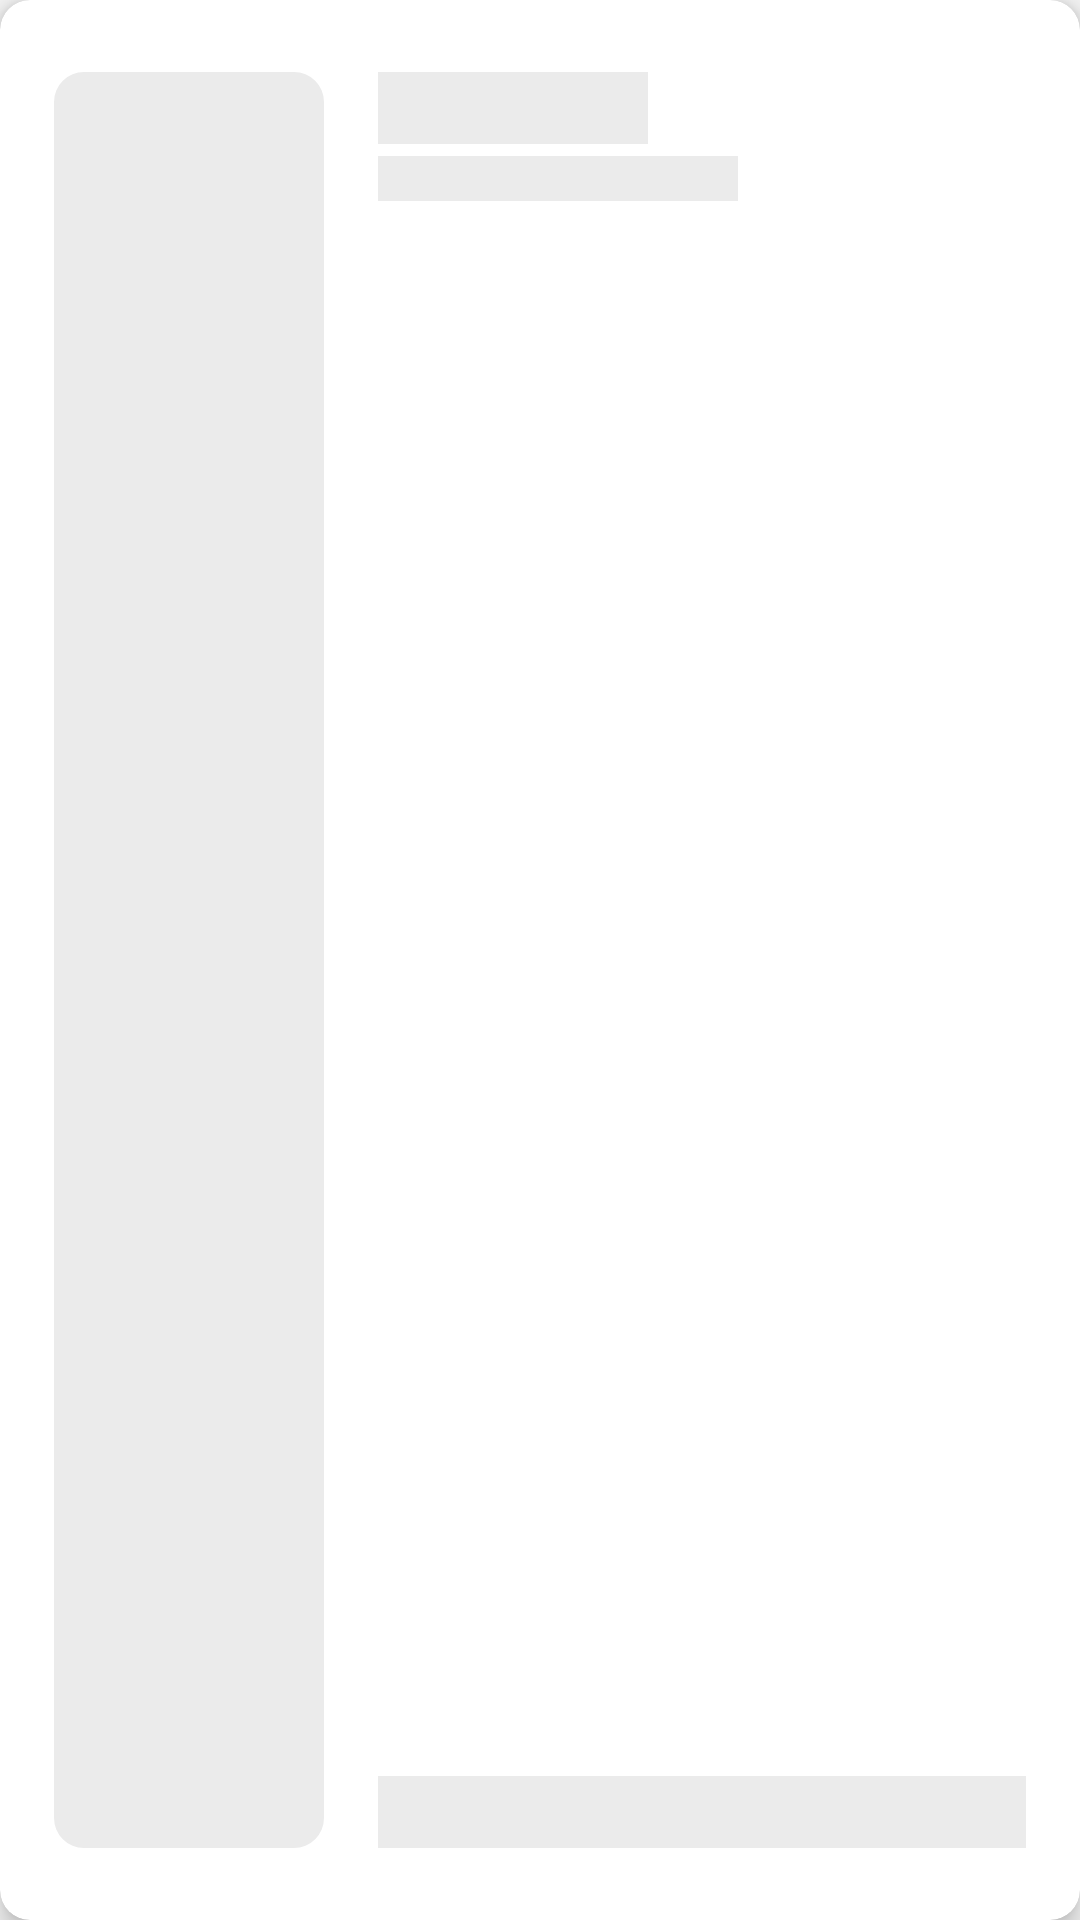

This screen was rendered from an Android layout file. Write that file and the resources it references.
<!-- AndroidManifest.xml: application theme AppTheme -->
<!-- res/layout/estate_list_item_shimmer_placeholder.xml -->
<?xml version="1.0" encoding="utf-8"?>
<androidx.cardview.widget.CardView xmlns:android="http://schemas.android.com/apk/res/android"
    xmlns:app="http://schemas.android.com/apk/res-auto"
    android:layout_width="match_parent"
    android:layout_height="@dimen/estate_list_item_card_height"
    android:layout_marginHorizontal="@dimen/spacing_large"
    android:layout_marginVertical="@dimen/spacing_small"
    app:cardCornerRadius="@dimen/default_corner_radius"
    app:cardElevation="@dimen/elevation_default">

    <androidx.constraintlayout.widget.ConstraintLayout
        android:layout_width="match_parent"
        android:layout_height="match_parent"
        android:paddingVertical="@dimen/spacing_large">

        <androidx.constraintlayout.widget.Guideline
            android:id="@+id/guideline_start"
            android:layout_width="0dp"
            android:layout_height="match_parent"
            android:orientation="vertical"
            app:layout_constraintGuide_percent="0.05" />

        <com.google.android.material.imageview.ShapeableImageView
            android:id="@+id/image"
            android:layout_width="0dp"
            android:layout_height="0dp"
            android:background="@color/grey_dark"
            app:layout_constraintBottom_toBottomOf="parent"
            app:layout_constraintEnd_toStartOf="@id/guideline_middle_left"
            app:layout_constraintStart_toEndOf="@+id/guideline_start"
            app:layout_constraintTop_toTopOf="parent"
            app:shapeAppearanceOverlay="@style/ImageViewRoundedCorners" />

        <androidx.constraintlayout.widget.Guideline
            android:id="@+id/guideline_middle_left"
            android:layout_width="0dp"
            android:layout_height="match_parent"
            android:orientation="vertical"
            app:layout_constraintGuide_percent="0.3" />

        <androidx.constraintlayout.widget.Guideline
            android:id="@+id/guideline_middle_right"
            android:layout_width="0dp"
            android:layout_height="match_parent"
            android:orientation="vertical"
            app:layout_constraintGuide_percent="0.35" />

        <androidx.constraintlayout.widget.ConstraintLayout
            android:layout_width="0dp"
            android:layout_height="0dp"
            app:layout_constrainedWidth="true"
            app:layout_constraintBottom_toBottomOf="parent"
            app:layout_constraintEnd_toStartOf="@+id/guideline_end"
            app:layout_constraintStart_toEndOf="@id/guideline_middle_right"
            app:layout_constraintTop_toTopOf="parent">

            <View
                android:id="@+id/tv_price"
                android:layout_width="@dimen/shimmer_placeholder_text_price_width"
                android:layout_height="@dimen/shimmer_placeholder_text_price_height"
                android:background="@color/grey_dark"
                app:layout_constraintStart_toStartOf="parent"
                app:layout_constraintTop_toTopOf="parent" />

            <View
                android:id="@+id/postal_code_and_city"
                android:layout_width="@dimen/shimmer_placeholder_text_address_width"
                android:layout_height="@dimen/shimmer_placeholder_text_address_height"
                android:layout_marginTop="@dimen/spacing_xxsmall"
                android:background="@color/grey_dark"
                app:layout_constraintBottom_toTopOf="@+id/details_section"
                app:layout_constraintStart_toStartOf="parent"
                app:layout_constraintTop_toBottomOf="@+id/tv_price"
                app:layout_constraintVertical_bias="0" />

            <View
                android:id="@+id/details_section"
                android:layout_width="0dp"
                android:layout_height="@dimen/shimmer_placeholder_section_details_height"
                android:background="@color/grey_dark"
                app:layout_constraintBottom_toBottomOf="parent"
                app:layout_constraintEnd_toEndOf="parent"
                app:layout_constraintHorizontal_bias="0"
                app:layout_constraintStart_toStartOf="parent" />

        </androidx.constraintlayout.widget.ConstraintLayout>

        <androidx.constraintlayout.widget.Guideline
            android:id="@+id/guideline_end"
            android:layout_width="0dp"
            android:layout_height="match_parent"
            android:orientation="vertical"
            app:layout_constraintGuide_end="18dp" />

    </androidx.constraintlayout.widget.ConstraintLayout>
</androidx.cardview.widget.CardView>
<!-- resources referenced by this layout -->
<resources>
  <color name="grey_dark">#EBEBEB</color>
  <dimen name="default_corner_radius">10dp</dimen>
  <dimen name="elevation_default">5dp</dimen>
  <dimen name="estate_list_item_card_height">140dp</dimen>
  <dimen name="shimmer_placeholder_section_details_height">24dp</dimen>
  <dimen name="shimmer_placeholder_text_address_height">15dp</dimen>
  <dimen name="shimmer_placeholder_text_address_width">120dp</dimen>
  <dimen name="shimmer_placeholder_text_price_height">24dp</dimen>
  <dimen name="shimmer_placeholder_text_price_width">90dp</dimen>
  <dimen name="spacing_large">24dp</dimen>
  <dimen name="spacing_small">8dp</dimen>
  <dimen name="spacing_xxsmall">4dp</dimen>
  <style name="ImageViewRoundedCorners">
          <item name="cornerFamily">rounded</item>
          <item name="cornerSize">@dimen/default_corner_radius</item>
      </style>
  <style name="AppTheme" parent="Theme.AppCompat.Light">
          <item name="colorPrimary">@color/colorPrimary</item>
          <item name="colorPrimaryDark">@color/colorPrimaryDark</item>
          <item name="colorAccent">@color/colorAccent</item>
  
          
          <item name="android:statusBarColor">@color/grey_light</item>
          <item name="android:windowBackground">@color/grey_light</item>
          
          <item name="android:windowLightStatusBar">true</item>
      </style>
  <color name="colorPrimary">#6200EE</color>
  <color name="colorPrimaryDark">#3700B3</color>
  <color name="colorAccent">@color/red</color>
  <color name="grey_light">#F7F7F7</color>
  <color name="red">#E65541</color>
</resources>
